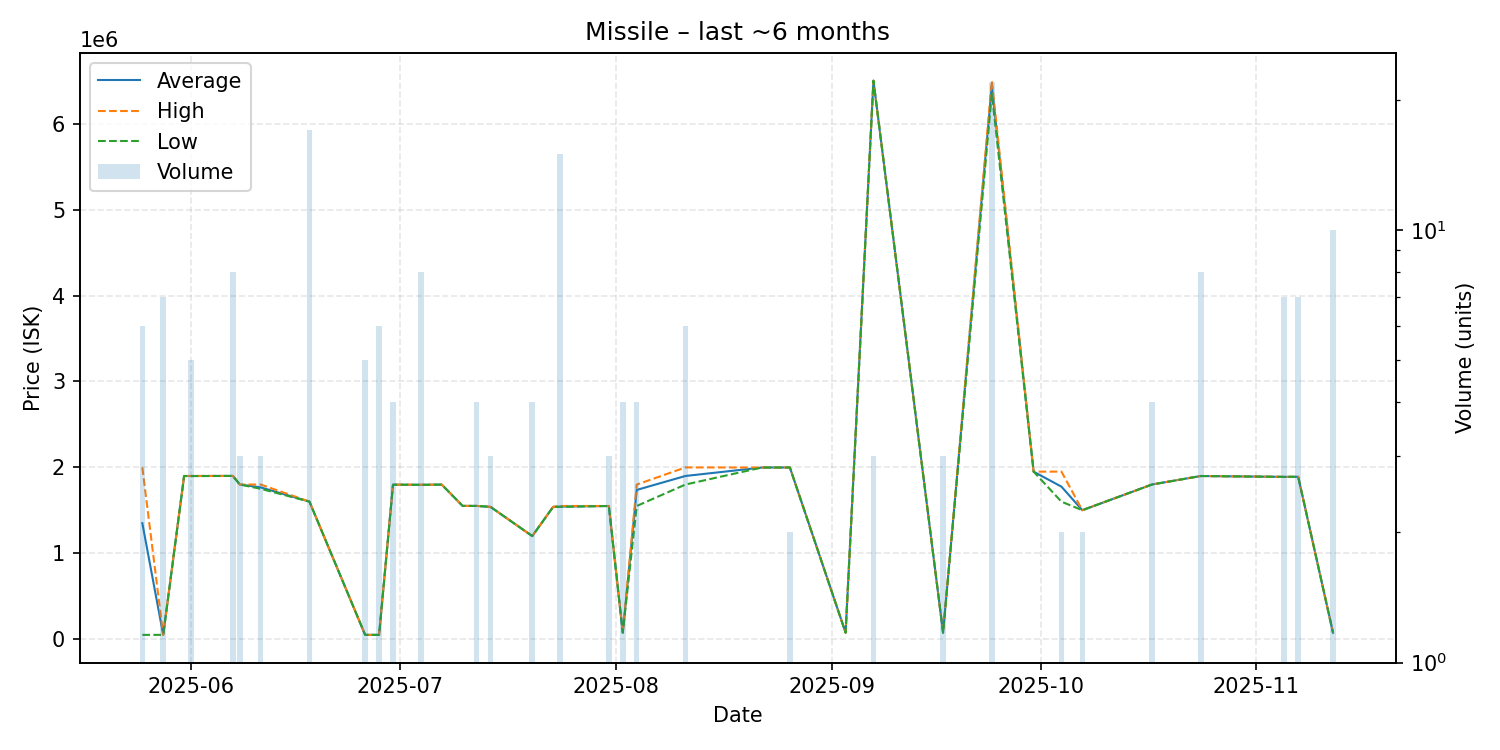

The table this chart was drawn from, first rows:
date, average, highest, lowest, order_count, volume
2025-05-25, 1350000, 2000000, 50000, 3, 6
2025-05-28, 50020, 50020, 50020, 1, 7
2025-05-31, 1899000, 1899000, 1899000, 1, 1
2025-06-01, 1899000, 1900000, 1898000, 3, 5
2025-06-07, 1900000, 1900000, 1900000, 2, 8
2025-06-08, 1800000, 1800000, 1800000, 1, 3
2025-06-11, 1766667, 1800000, 1750000, 2, 3
2025-06-18, 1601000, 1601000, 1601000, 2, 17
2025-06-26, 50018, 50020, 50010, 2, 5
2025-06-28, 50020, 50020, 50020, 1, 6
2025-06-30, 1798250, 1799000, 1798000, 2, 4
2025-07-04, 1796625, 1797000, 1796000, 3, 8
2025-07-07, 1799000, 1799000, 1799000, 1, 1
2025-07-10, 1551000, 1551000, 1551000, 1, 1
2025-07-12, 1551000, 1551000, 1551000, 1, 4
2025-07-14, 1540000, 1540000, 1540000, 1, 3
2025-07-20, 1200000, 1200000, 1200000, 2, 4
2025-07-23, 1540000, 1540000, 1540000, 1, 1
2025-07-24, 1542667, 1550000, 1540000, 2, 15
2025-07-31, 1550000, 1550000, 1550000, 2, 3
2025-08-02, 75060, 75060, 75060, 1, 4
2025-08-04, 1737000, 1799000, 1550000, 3, 4
2025-08-11, 1899500, 1999000, 1800000, 2, 6
2025-08-22, 1998000, 1998000, 1998000, 1, 1
2025-08-26, 1998000, 1998000, 1998000, 1, 2
2025-09-03, 75160, 75160, 75160, 1, 1
2025-09-07, 6500000, 6500000, 6500000, 1, 3
2025-09-17, 75170, 75170, 75170, 1, 3
2025-09-24, 6443182, 6500000, 6350000, 3, 22
2025-09-30, 1950000, 1950000, 1950000, 1, 1
2025-10-04, 1775000, 1950000, 1600000, 2, 2
2025-10-07, 1501000, 1501000, 1501000, 1, 2
2025-10-17, 1800000, 1800000, 1800000, 1, 4
2025-10-24, 1899000, 1899000, 1899000, 1, 8
2025-11-05, 1889000, 1889000, 1889000, 1, 7
2025-11-07, 1890000, 1890000, 1890000, 2, 7
2025-11-12, 75260, 75260, 75260, 3, 10
